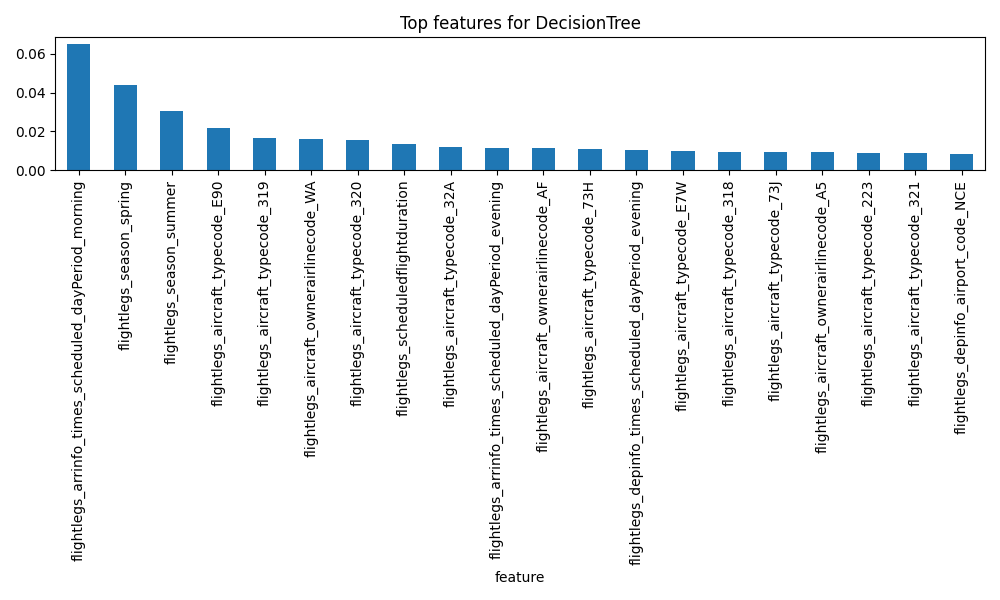

The table this chart was drawn from, first rows:
feature, importance
flightlegs_arrinfo_times_scheduled_dayPe…, 0.06533
flightlegs_season_spring, 0.04405
flightlegs_season_summer, 0.03071
flightlegs_aircraft_typecode_E90, 0.0217
flightlegs_aircraft_typecode_319, 0.01662
flightlegs_aircraft_ownerairlinecode_WA, 0.01617
flightlegs_aircraft_typecode_320, 0.01532
flightlegs_scheduledflightduration, 0.01336
flightlegs_aircraft_typecode_32A, 0.01181
flightlegs_arrinfo_times_scheduled_dayPe…, 0.01166
flightlegs_aircraft_ownerairlinecode_AF, 0.01129
flightlegs_aircraft_typecode_73H, 0.01108
flightlegs_depinfo_times_scheduled_dayPe…, 0.01017
flightlegs_aircraft_typecode_E7W, 0.01002
flightlegs_aircraft_typecode_318, 0.009437
flightlegs_aircraft_typecode_73J, 0.009314
flightlegs_aircraft_ownerairlinecode_A5, 0.009212
flightlegs_aircraft_typecode_223, 0.008982
flightlegs_aircraft_typecode_321, 0.008781
flightlegs_depinfo_airport_code_NCE, 0.008532
flightlegs_arrinfo_airport_code_CDG, 0.007726
flightlegs_depinfo_airport_country_name_…, 0.007149
flightlegs_arrinfo_airport_country_name_…, 0.007127
flightlegs_aircraft_typecode_32N, 0.007105
flightlegs_arrinfo_airport_code_NCE, 0.007012
flightlegs_aircraft_typecode_73W, 0.006554
flightlegs_aircraft_typecode_295, 0.006464
flightlegs_arrinfo_airport_code_TLS, 0.00637
flightlegs_aircraft_typecode_E70, 0.006349
flightlegs_arrinfo_airport_code_MRS, 0.006256
flightlegs_arrinfo_airport_code_VIE, 0.006226
flightlegs_arrinfo_airport_country_name_…, 0.005891
flightlegs_arrinfo_airport_country_name_…, 0.005806
flightlegs_arrinfo_airport_code_BCN, 0.005765
flightlegs_depinfo_airport_code_CDG, 0.005738
flightlegs_arrinfo_airport_country_name_…, 0.00539
flightlegs_arrinfo_airport_country_name_…, 0.005211
flightlegs_aircraft_typecode_32Q, 0.005132
flightlegs_depinfo_airport_code_FLR, 0.005132
flightlegs_arrinfo_airport_country_name_…, 0.005015
flightlegs_arrinfo_airport_code_LYS, 0.004831
flightlegs_arrinfo_airport_code_LIN, 0.004662
flightlegs_depinfo_airport_code_TLS, 0.004565
flightlegs_depinfo_airport_code_MRS, 0.004524
flightlegs_depinfo_airport_country_name_…, 0.004517
flightlegs_depinfo_airport_code_ZRH, 0.004459
flightlegs_arrinfo_airport_country_name_…, 0.00444
flightlegs_arrinfo_airport_code_BER, 0.004398
flightlegs_arrinfo_airport_code_BOD, 0.004362
flightlegs_depinfo_airport_code_LYS, 0.004358
flightlegs_arrinfo_airport_code_MAD, 0.004353
flightlegs_arrinfo_airport_code_FCO, 0.004347
flightlegs_aircraft_ownerairlinecode_TO, 0.004272
flightlegs_arrinfo_airport_code_MUC, 0.004159
flightlegs_depinfo_airport_code_VIE, 0.004142
flightlegs_aircraft_ownerairlinecode_KL, 0.004092
flightlegs_depinfo_airport_country_name_…, 0.004081
flightlegs_aircraft_ownerairlinecode_OS, 0.004067
flightlegs_depinfo_airport_code_ORY, 0.003971
flightlegs_arrinfo_airport_code_MAN, 0.003968
... 394 more rows
